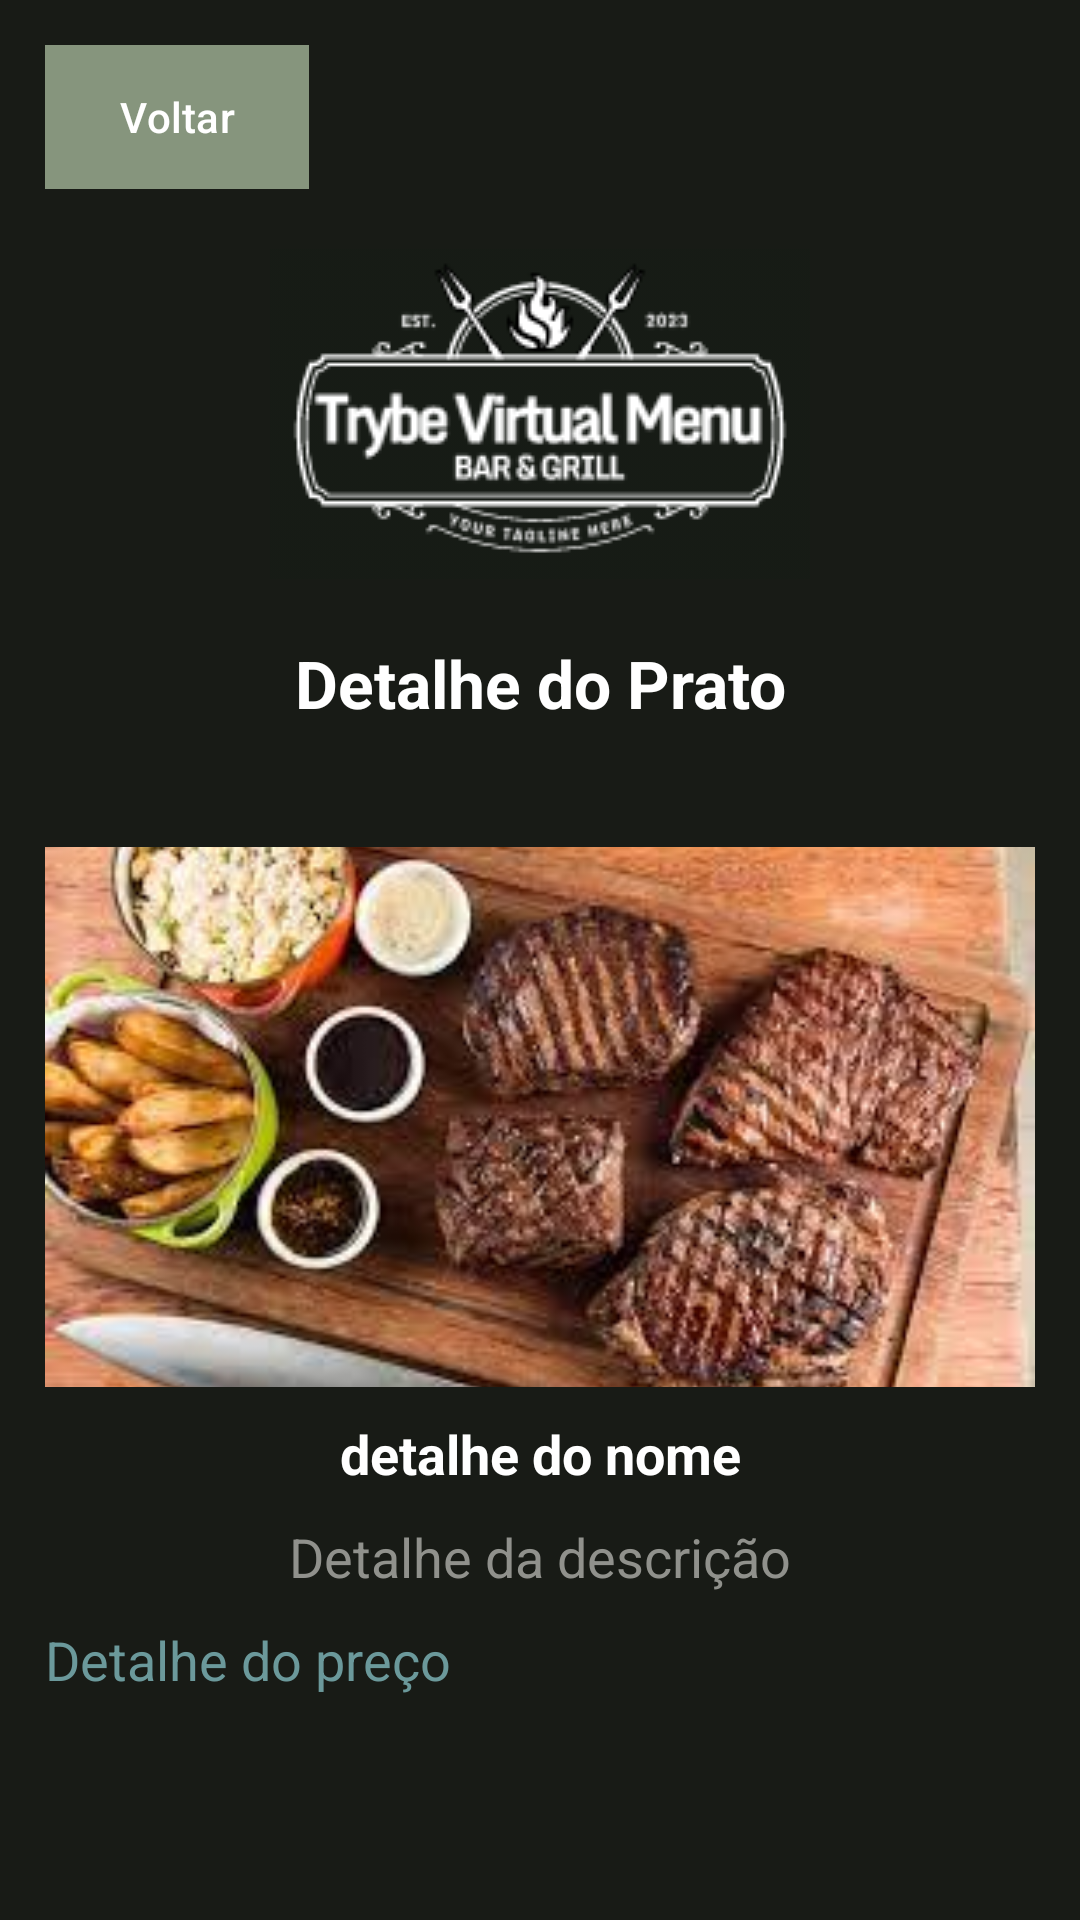

Android layout source for this screen:
<!-- AndroidManifest.xml: application theme Theme.TrybeVirtualMenu -->
<!-- res/layout/activity_menu_item_detail.xml -->
<?xml version="1.0" encoding="utf-8"?>
<androidx.constraintlayout.widget.ConstraintLayout
    xmlns:android="http://schemas.android.com/apk/res/android"
    xmlns:app="http://schemas.android.com/apk/res-auto"
    xmlns:tools="http://schemas.android.com/tools"
    android:layout_width="match_parent"
    android:layout_height="match_parent">

    <ScrollView
        android:id="@+id/detail_scroll_view"
        android:layout_width="match_parent"
        android:layout_height="match_parent"
        android:background="@color/primary" >

        <LinearLayout
            android:id="@+id/detail_linear_container"
            android:layout_width="match_parent"
            android:layout_height="wrap_content"
            android:orientation="vertical"
            android:padding="15dp">

            <com.google.android.material.button.MaterialButton
                android:id="@+id/detail_back"
                android:layout_width="wrap_content"
                android:layout_height="wrap_content"
                android:background="@color/secondary"
                android:text="@string/back"
                android:textColor="@color/white"
                app:backgroundTint="@color/secondary"
                app:icon="@drawable/arrow_back"
                app:iconTint="@color/white" />

            <com.google.android.material.imageview.ShapeableImageView
                android:id="@+id/detail_logo"
                android:layout_width="wrap_content"
                android:layout_height="wrap_content"
                android:layout_gravity="center_horizontal"
                android:layout_marginTop="20dp"
                android:layout_marginBottom="20dp"
                app:srcCompat="@drawable/logo"
                tools:srcCompat="@drawable/logo" />

            <com.google.android.material.textview.MaterialTextView
                android:id="@+id/detail_title"
                android:layout_width="match_parent"
                android:layout_height="wrap_content"
                android:layout_marginBottom="20dp"
                android:gravity="center_horizontal"
                android:text="@string/detail_text"
                android:textColor="@color/white"
                android:textSize="22sp"
                android:textStyle="bold" />

            <com.google.android.material.imageview.ShapeableImageView
                android:id="@+id/detail_image"
                android:layout_width="match_parent"
                android:layout_height="180dp"
                android:layout_gravity="center_horizontal"
                android:layout_marginTop="20dp"
                android:layout_marginBottom="10dp"
                android:scaleType="centerCrop"
                app:srcCompat="@drawable/prato_01"
                tools:srcCompat="@drawable/prato_01" />

            <com.google.android.material.textview.MaterialTextView
                android:id="@+id/detail_name"
                android:layout_width="match_parent"
                android:layout_height="wrap_content"
                android:layout_marginBottom="10dp"
                android:gravity="center_horizontal"
                android:text="detalhe do nome"
                android:textColor="@color/white"
                android:textSize="18sp"
                android:textStyle="bold" />

            <com.google.android.material.textview.MaterialTextView
                android:id="@+id/detail_description"
                android:layout_width="match_parent"
                android:layout_height="wrap_content"
                android:layout_marginBottom="10dp"
                android:gravity="center_horizontal"
                android:text="Detalhe da descrição"
                android:textColor="@color/gray"
                android:textSize="18sp" />

            <com.google.android.material.textview.MaterialTextView
                android:id="@+id/detail_price"
                android:layout_width="match_parent"
                android:layout_height="wrap_content"
                android:layout_marginBottom="10dp"
                android:gravity="left"
                android:text="Detalhe do preço"
                android:textColor="@color/Tertiary"
                android:textSize="18sp" />
        </LinearLayout>
    </ScrollView>
</androidx.constraintlayout.widget.ConstraintLayout>
<!-- resources referenced by this layout -->
<resources>
  <color name="Tertiary">#6b999b</color>
  <color name="gray">#90918c</color>
  <color name="primary">#181B16</color>
  <color name="secondary">#86957d</color>
  <color name="white">#FFFFFFFF</color>
  <!-- drawable logo: png bitmap (drawable, 12691 bytes) -->
  <!-- drawable prato_01: jpeg bitmap (drawable, 13536 bytes) -->
  <string name="back">Voltar</string>
  <string name="detail_text">Detalhe do Prato</string>
  <style name="Theme.TrybeVirtualMenu" parent="Base.Theme.TrybeVirtualMenu" />
  <style name="Base.Theme.TrybeVirtualMenu" parent="Theme.Material3.DayNight.NoActionBar">
          
          
      </style>
</resources>
